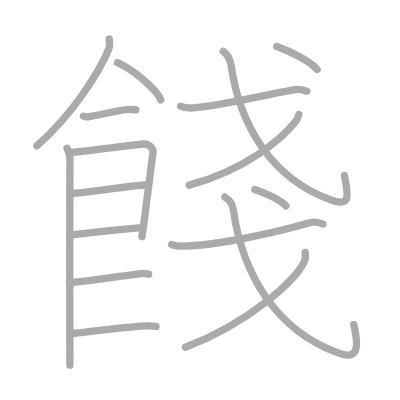
t = 0.00 s
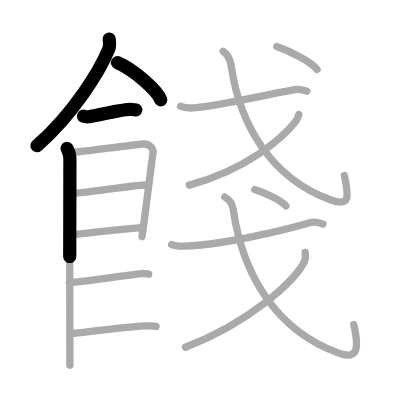
t = 3.50 s
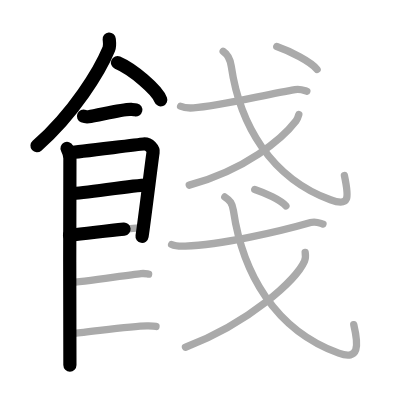
t = 6.75 s
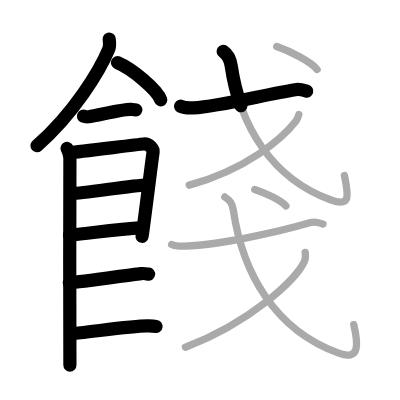
t = 10.25 s
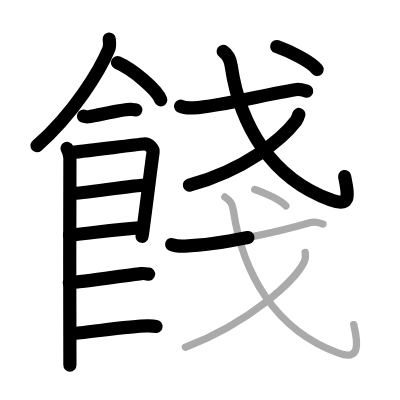
t = 13.50 s
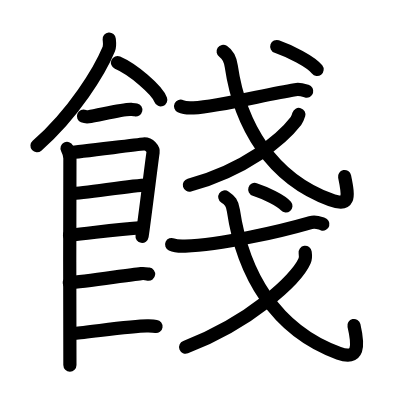
t = 17.00 s

The animated SVG that drew these frames (rendered in a browser with its animation timeline set to each time). Animation: 17 SMIL elements (animate=17); one cycle of 17.00 s.

<?xml version="1.0" standalone="no"?>
<!DOCTYPE svg PUBLIC "-//W3C//DTD SVG 1.1//EN"   "http://www.w3.org/Graphics/SVG/1.1/DTD/svg11.dtd">
<svg width="400px" height="400px"  version="1.1" xmlns="http://www.w3.org/2000/svg">
  <defs>
    <marker id="Triangle" viewBox="0 0 10 10" refX="0" refY="5" markerUnits="strokeWidth" markerWidth="3" style="stroke-opacity:0%;fill:#aaaaaa;" markerHeight="2" orient="auto">
      <path d="M 0 0 L 10 5 L 0 10 z" />
    </marker>
    
    <marker id="Arrow" viewBox="0 0 10 10" refX="5" refY="5" markerUnits="strokeWidth" markerWidth="1.8" style="stroke-opacity:0%;fill:#770000;" markerHeight="2" orient="auto">
      <path d="M 0 4 L 6 4 L 4 1 L 10 5 L 4 9 L 6 6 L 0 6 z" />
        <circle cx="5" cy="5" r="5" />
      </marker>
    
    <marker id="TriangleRed" viewBox="0 0 10 10" refX="0" refY="5" markerUnits="strokeWidth" markerWidth="3" style="stroke-opacity:0%;fill:#CC0000;" markerHeight="2" orient="auto">
      <path d="M 0 0 L 10 5 L 0 10 z" />
    </marker>
    
    <marker id="ArrowRed" viewBox="0 0 10 10" refX="5" refY="5" markerUnits="strokeWidth" markerWidth="1.8" style="stroke-opacity:0%;fill:#CC0000;" markerHeight="2" orient="auto">
      <path d="M 0 4 L 6 4 L 4 1 L 10 5 L 4 9 L 6 6 L 0 6 z" />
        <circle cx="5" cy="5" r="5" />
      </marker>
    
  </defs>
  
  <path style="fill:#ffffff; fill-opacity:100%; fill-rule:evenodd; stroke-width:0;" d="M 0 0 L 400px 0 L 400px 400px L 0 400px L 0 0" />

  <g transform="scale(3.6697247706422 3.6697247706422)">
<path style="fill:none; fill-opacity:0%; fill-rule:evenodd; stroke:#aaaaaa; stroke-opacity:100%; stroke-width: 1.5pt; stroke-linejoin:round; stroke-linecap:round;" d="M29.76 10.64c0.06 0.67 0.27 1.8-0.11 2.71c-2.46 5.95-9.55 17.6-19.59 26.37"></path>
<path style="fill:none; fill-opacity:0%; fill-rule:evenodd; stroke:#aaaaaa; stroke-opacity:100%; stroke-width: 1.5pt; stroke-linejoin:round; stroke-linecap:round;" d="M32.02 17.08c4.16 1.79 10.75 7.35 11.79 10.13"></path>
<path style="fill:none; fill-opacity:0%; fill-rule:evenodd; stroke:#aaaaaa; stroke-opacity:100%; stroke-width: 1.5pt; stroke-linejoin:round; stroke-linecap:round;" d="M22.75 31.66c0.36 0.15 1.02 0.19 1.39 0.15c2.3-0.25 9.37-2.17 11.6-2c0.6 0.05 0.96 0.07 1.27 0.14"></path>
<path style="fill:none; fill-opacity:0%; fill-rule:evenodd; stroke:#aaaaaa; stroke-opacity:100%; stroke-width: 1.5pt; stroke-linejoin:round; stroke-linecap:round;" d="M18.27 40.44c0.39 0.78 0.78 1.68 0.78 2.72c0 1.04-0.13 55.29 0 56.34"></path>
<path style="fill:none; fill-opacity:0%; fill-rule:evenodd; stroke:#aaaaaa; stroke-opacity:100%; stroke-width: 1.5pt; stroke-linejoin:round; stroke-linecap:round;" d="M19.19 41.57c2.2-0.13 17.91-2.17 19.92-2.33c1.67-0.13 2.74 1.45 2.61 2.22c-0.26 1.57-2.47 19.54-3.02 23.01"></path>
<path style="fill:none; fill-opacity:0%; fill-rule:evenodd; stroke:#aaaaaa; stroke-opacity:100%; stroke-width: 1.5pt; stroke-linejoin:round; stroke-linecap:round;" d="M19.58 52.73c2.97 0 16.86-2.31 20.22-2.31"></path>
<path style="fill:none; fill-opacity:0%; fill-rule:evenodd; stroke:#aaaaaa; stroke-opacity:100%; stroke-width: 1.5pt; stroke-linejoin:round; stroke-linecap:round;" d="M18.94 64.06C25 63.5 31.25 62.5 38.79 62.02"></path>
<path style="fill:none; fill-opacity:0%; fill-rule:evenodd; stroke:#aaaaaa; stroke-opacity:100%; stroke-width: 1.5pt; stroke-linejoin:round; stroke-linecap:round;" d="M18.89 77.06C22.61 76.8 34.5 75 38.45 74.56c0.97-0.11 1.56 0.07 2.05 0.14"></path>
<path style="fill:none; fill-opacity:0%; fill-rule:evenodd; stroke:#aaaaaa; stroke-opacity:100%; stroke-width: 1.5pt; stroke-linejoin:round; stroke-linecap:round;" d="M20.39 90.81c3.73-0.25 16.46-2.17 20.07-1.99c0.97 0.04 1.56 0.07 2.05 0.14"></path>
<path style="fill:none; fill-opacity:0%; fill-rule:evenodd; stroke:#aaaaaa; stroke-opacity:100%; stroke-width: 1.5pt; stroke-linejoin:round; stroke-linecap:round;" d="M49.22 28.95c0.91 0.44 2.59 0.5 3.5 0.44c7.11-0.41 19.53-3.65 27.7-4.96c1.5-0.24 2.43 0.21 3.2 0.43"></path>
<path style="fill:none; fill-opacity:0%; fill-rule:evenodd; stroke:#aaaaaa; stroke-opacity:100%; stroke-width: 1.5pt; stroke-linejoin:round; stroke-linecap:round;" d="M60.81 14c1.33 0.88 1.93 2.15 2.21 4.05C65.35 33.97 73.8 48.5 90.04 54.44c5.21 1.91 5.13-0.32 3.81-6.6"></path>
<path style="fill:none; fill-opacity:0%; fill-rule:evenodd; stroke:#aaaaaa; stroke-opacity:100%; stroke-width: 1.5pt; stroke-linejoin:round; stroke-linecap:round;" d="M81.43 31.2c-0.18 0.6-0.36 1.23-0.78 1.78C76.93 37.81 67 46.25 51.57 50.45"></path>
<path style="fill:none; fill-opacity:0%; fill-rule:evenodd; stroke:#aaaaaa; stroke-opacity:100%; stroke-width: 1.5pt; stroke-linejoin:round; stroke-linecap:round;" d="M75.42 12.68c3.58 1.25 9.31 4.11 10.99 6.25"></path>
<path style="fill:none; fill-opacity:0%; fill-rule:evenodd; stroke:#aaaaaa; stroke-opacity:100%; stroke-width: 1.5pt; stroke-linejoin:round; stroke-linecap:round;" d="M46.77 66.63c0.96 0.44 2.72 0.48 3.69 0.44c9.79-0.32 26.04-4.07 34.18-6.43c1.54-0.45 2.57 0.21 3.37 0.43"></path>
<path style="fill:none; fill-opacity:0%; fill-rule:evenodd; stroke:#aaaaaa; stroke-opacity:100%; stroke-width: 1.5pt; stroke-linejoin:round; stroke-linecap:round;" d="M61.26 53.67c1.43 0.94 2.04 1.67 2.34 3.69c2.5 16.98 11.22 32.55 28.7 38.88c5.61 2.03 5.45-2 4.1-7.77"></path>
<path style="fill:none; fill-opacity:0%; fill-rule:evenodd; stroke:#aaaaaa; stroke-opacity:100%; stroke-width: 1.5pt; stroke-linejoin:round; stroke-linecap:round;" d="M83.16 68.78c0.09 0.6 0.19 1.54-0.19 2.39c-2.24 5.05-14.82 16.68-32.43 23.46"></path>
<path style="fill:none; fill-opacity:0%; fill-rule:evenodd; stroke:#aaaaaa; stroke-opacity:100%; stroke-width: 1.5pt; stroke-linejoin:round; stroke-linecap:round;" d="M69.42 51.62c2.77 0.9 7.19 2.96 8.49 4.5"></path>

<path style="fill:none; fill-opacity:0%; fill-rule:evenodd; stroke:#000000; stroke-opacity:100%; stroke-width: 2.7pt; stroke-linejoin:round; stroke-linecap:round;" d="M29.76 10.64c0.06 0.67 0.27 1.8-0.11 2.71c-2.46 5.95-9.55 17.6-19.59 26.37" pathLength="100" stroke-dashoffset="100" stroke-dasharray="100 105"><animate id="dashAnim1" attributeName="stroke-dashoffset" from="100" to="0" dur="1s" calcMode="linear" fill="freeze"/></path>
<path style="fill:none; fill-opacity:0%; fill-rule:evenodd; stroke:#000000; stroke-opacity:100%; stroke-width: 2.7pt; stroke-linejoin:round; stroke-linecap:round;" d="M32.02 17.08c4.16 1.79 10.75 7.35 11.79 10.13" pathLength="100" stroke-dashoffset="100" stroke-dasharray="100 105"><animate id="dashAnim2" attributeName="stroke-dashoffset" from="100" to="0" dur="1s" calcMode="linear" begin="dashAnim1.end" fill="freeze"/></path>
<path style="fill:none; fill-opacity:0%; fill-rule:evenodd; stroke:#000000; stroke-opacity:100%; stroke-width: 2.7pt; stroke-linejoin:round; stroke-linecap:round;" d="M22.75 31.66c0.36 0.15 1.02 0.19 1.39 0.15c2.3-0.25 9.37-2.17 11.6-2c0.6 0.05 0.96 0.07 1.27 0.14" pathLength="100" stroke-dashoffset="100" stroke-dasharray="100 105"><animate id="dashAnim3" attributeName="stroke-dashoffset" from="100" to="0" dur="1s" calcMode="linear" begin="dashAnim2.end" fill="freeze"/></path>
<path style="fill:none; fill-opacity:0%; fill-rule:evenodd; stroke:#000000; stroke-opacity:100%; stroke-width: 2.7pt; stroke-linejoin:round; stroke-linecap:round;" d="M18.27 40.44c0.39 0.78 0.78 1.68 0.78 2.72c0 1.04-0.13 55.29 0 56.34" pathLength="100" stroke-dashoffset="100" stroke-dasharray="100 105"><animate id="dashAnim4" attributeName="stroke-dashoffset" from="100" to="0" dur="1s" calcMode="linear" begin="dashAnim3.end" fill="freeze"/></path>
<path style="fill:none; fill-opacity:0%; fill-rule:evenodd; stroke:#000000; stroke-opacity:100%; stroke-width: 2.7pt; stroke-linejoin:round; stroke-linecap:round;" d="M19.19 41.57c2.2-0.13 17.91-2.17 19.92-2.33c1.67-0.13 2.74 1.45 2.61 2.22c-0.26 1.57-2.47 19.54-3.02 23.01" pathLength="100" stroke-dashoffset="100" stroke-dasharray="100 105"><animate id="dashAnim5" attributeName="stroke-dashoffset" from="100" to="0" dur="1s" calcMode="linear" begin="dashAnim4.end" fill="freeze"/></path>
<path style="fill:none; fill-opacity:0%; fill-rule:evenodd; stroke:#000000; stroke-opacity:100%; stroke-width: 2.7pt; stroke-linejoin:round; stroke-linecap:round;" d="M19.58 52.73c2.97 0 16.86-2.31 20.22-2.31" pathLength="100" stroke-dashoffset="100" stroke-dasharray="100 105"><animate id="dashAnim6" attributeName="stroke-dashoffset" from="100" to="0" dur="1s" calcMode="linear" begin="dashAnim5.end" fill="freeze"/></path>
<path style="fill:none; fill-opacity:0%; fill-rule:evenodd; stroke:#000000; stroke-opacity:100%; stroke-width: 2.7pt; stroke-linejoin:round; stroke-linecap:round;" d="M18.94 64.06C25 63.5 31.25 62.5 38.79 62.02" pathLength="100" stroke-dashoffset="100" stroke-dasharray="100 105"><animate id="dashAnim7" attributeName="stroke-dashoffset" from="100" to="0" dur="1s" calcMode="linear" begin="dashAnim6.end" fill="freeze"/></path>
<path style="fill:none; fill-opacity:0%; fill-rule:evenodd; stroke:#000000; stroke-opacity:100%; stroke-width: 2.7pt; stroke-linejoin:round; stroke-linecap:round;" d="M18.89 77.06C22.61 76.8 34.5 75 38.45 74.56c0.97-0.11 1.56 0.07 2.05 0.14" pathLength="100" stroke-dashoffset="100" stroke-dasharray="100 105"><animate id="dashAnim8" attributeName="stroke-dashoffset" from="100" to="0" dur="1s" calcMode="linear" begin="dashAnim7.end" fill="freeze"/></path>
<path style="fill:none; fill-opacity:0%; fill-rule:evenodd; stroke:#000000; stroke-opacity:100%; stroke-width: 2.7pt; stroke-linejoin:round; stroke-linecap:round;" d="M20.39 90.81c3.73-0.25 16.46-2.17 20.07-1.99c0.97 0.04 1.56 0.07 2.05 0.14" pathLength="100" stroke-dashoffset="100" stroke-dasharray="100 105"><animate id="dashAnim9" attributeName="stroke-dashoffset" from="100" to="0" dur="1s" calcMode="linear" begin="dashAnim8.end" fill="freeze"/></path>
<path style="fill:none; fill-opacity:0%; fill-rule:evenodd; stroke:#000000; stroke-opacity:100%; stroke-width: 2.7pt; stroke-linejoin:round; stroke-linecap:round;" d="M49.22 28.95c0.91 0.44 2.59 0.5 3.5 0.44c7.11-0.41 19.53-3.65 27.7-4.96c1.5-0.24 2.43 0.21 3.2 0.43" pathLength="100" stroke-dashoffset="100" stroke-dasharray="100 105"><animate id="dashAnim10" attributeName="stroke-dashoffset" from="100" to="0" dur="1s" calcMode="linear" begin="dashAnim9.end" fill="freeze"/></path>
<path style="fill:none; fill-opacity:0%; fill-rule:evenodd; stroke:#000000; stroke-opacity:100%; stroke-width: 2.7pt; stroke-linejoin:round; stroke-linecap:round;" d="M60.81 14c1.33 0.88 1.93 2.15 2.21 4.05C65.35 33.97 73.8 48.5 90.04 54.44c5.21 1.91 5.13-0.32 3.81-6.6" pathLength="100" stroke-dashoffset="100" stroke-dasharray="100 105"><animate id="dashAnim11" attributeName="stroke-dashoffset" from="100" to="0" dur="1s" calcMode="linear" begin="dashAnim10.end" fill="freeze"/></path>
<path style="fill:none; fill-opacity:0%; fill-rule:evenodd; stroke:#000000; stroke-opacity:100%; stroke-width: 2.7pt; stroke-linejoin:round; stroke-linecap:round;" d="M81.43 31.2c-0.18 0.6-0.36 1.23-0.78 1.78C76.93 37.81 67 46.25 51.57 50.45" pathLength="100" stroke-dashoffset="100" stroke-dasharray="100 105"><animate id="dashAnim12" attributeName="stroke-dashoffset" from="100" to="0" dur="1s" calcMode="linear" begin="dashAnim11.end" fill="freeze"/></path>
<path style="fill:none; fill-opacity:0%; fill-rule:evenodd; stroke:#000000; stroke-opacity:100%; stroke-width: 2.7pt; stroke-linejoin:round; stroke-linecap:round;" d="M75.42 12.68c3.58 1.25 9.31 4.11 10.99 6.25" pathLength="100" stroke-dashoffset="100" stroke-dasharray="100 105"><animate id="dashAnim13" attributeName="stroke-dashoffset" from="100" to="0" dur="1s" calcMode="linear" begin="dashAnim12.end" fill="freeze"/></path>
<path style="fill:none; fill-opacity:0%; fill-rule:evenodd; stroke:#000000; stroke-opacity:100%; stroke-width: 2.7pt; stroke-linejoin:round; stroke-linecap:round;" d="M46.77 66.63c0.96 0.44 2.72 0.48 3.69 0.44c9.79-0.32 26.04-4.07 34.18-6.43c1.54-0.45 2.57 0.21 3.37 0.43" pathLength="100" stroke-dashoffset="100" stroke-dasharray="100 105"><animate id="dashAnim14" attributeName="stroke-dashoffset" from="100" to="0" dur="1s" calcMode="linear" begin="dashAnim13.end" fill="freeze"/></path>
<path style="fill:none; fill-opacity:0%; fill-rule:evenodd; stroke:#000000; stroke-opacity:100%; stroke-width: 2.7pt; stroke-linejoin:round; stroke-linecap:round;" d="M61.26 53.67c1.43 0.94 2.04 1.67 2.34 3.69c2.5 16.98 11.22 32.55 28.7 38.88c5.61 2.03 5.45-2 4.1-7.77" pathLength="100" stroke-dashoffset="100" stroke-dasharray="100 105"><animate id="dashAnim15" attributeName="stroke-dashoffset" from="100" to="0" dur="1s" calcMode="linear" begin="dashAnim14.end" fill="freeze"/></path>
<path style="fill:none; fill-opacity:0%; fill-rule:evenodd; stroke:#000000; stroke-opacity:100%; stroke-width: 2.7pt; stroke-linejoin:round; stroke-linecap:round;" d="M83.16 68.78c0.09 0.6 0.19 1.54-0.19 2.39c-2.24 5.05-14.82 16.68-32.43 23.46" pathLength="100" stroke-dashoffset="100" stroke-dasharray="100 105"><animate id="dashAnim16" attributeName="stroke-dashoffset" from="100" to="0" dur="1s" calcMode="linear" begin="dashAnim15.end" fill="freeze"/></path>
<path style="fill:none; fill-opacity:0%; fill-rule:evenodd; stroke:#000000; stroke-opacity:100%; stroke-width: 2.7pt; stroke-linejoin:round; stroke-linecap:round;" d="M69.42 51.62c2.77 0.9 7.19 2.96 8.49 4.5" pathLength="100" stroke-dashoffset="100" stroke-dasharray="100 105"><animate id="dashAnim17" attributeName="stroke-dashoffset" from="100" to="0" dur="1s" calcMode="linear" begin="dashAnim16.end" fill="freeze"/></path>

</g>

</svg>  
          
